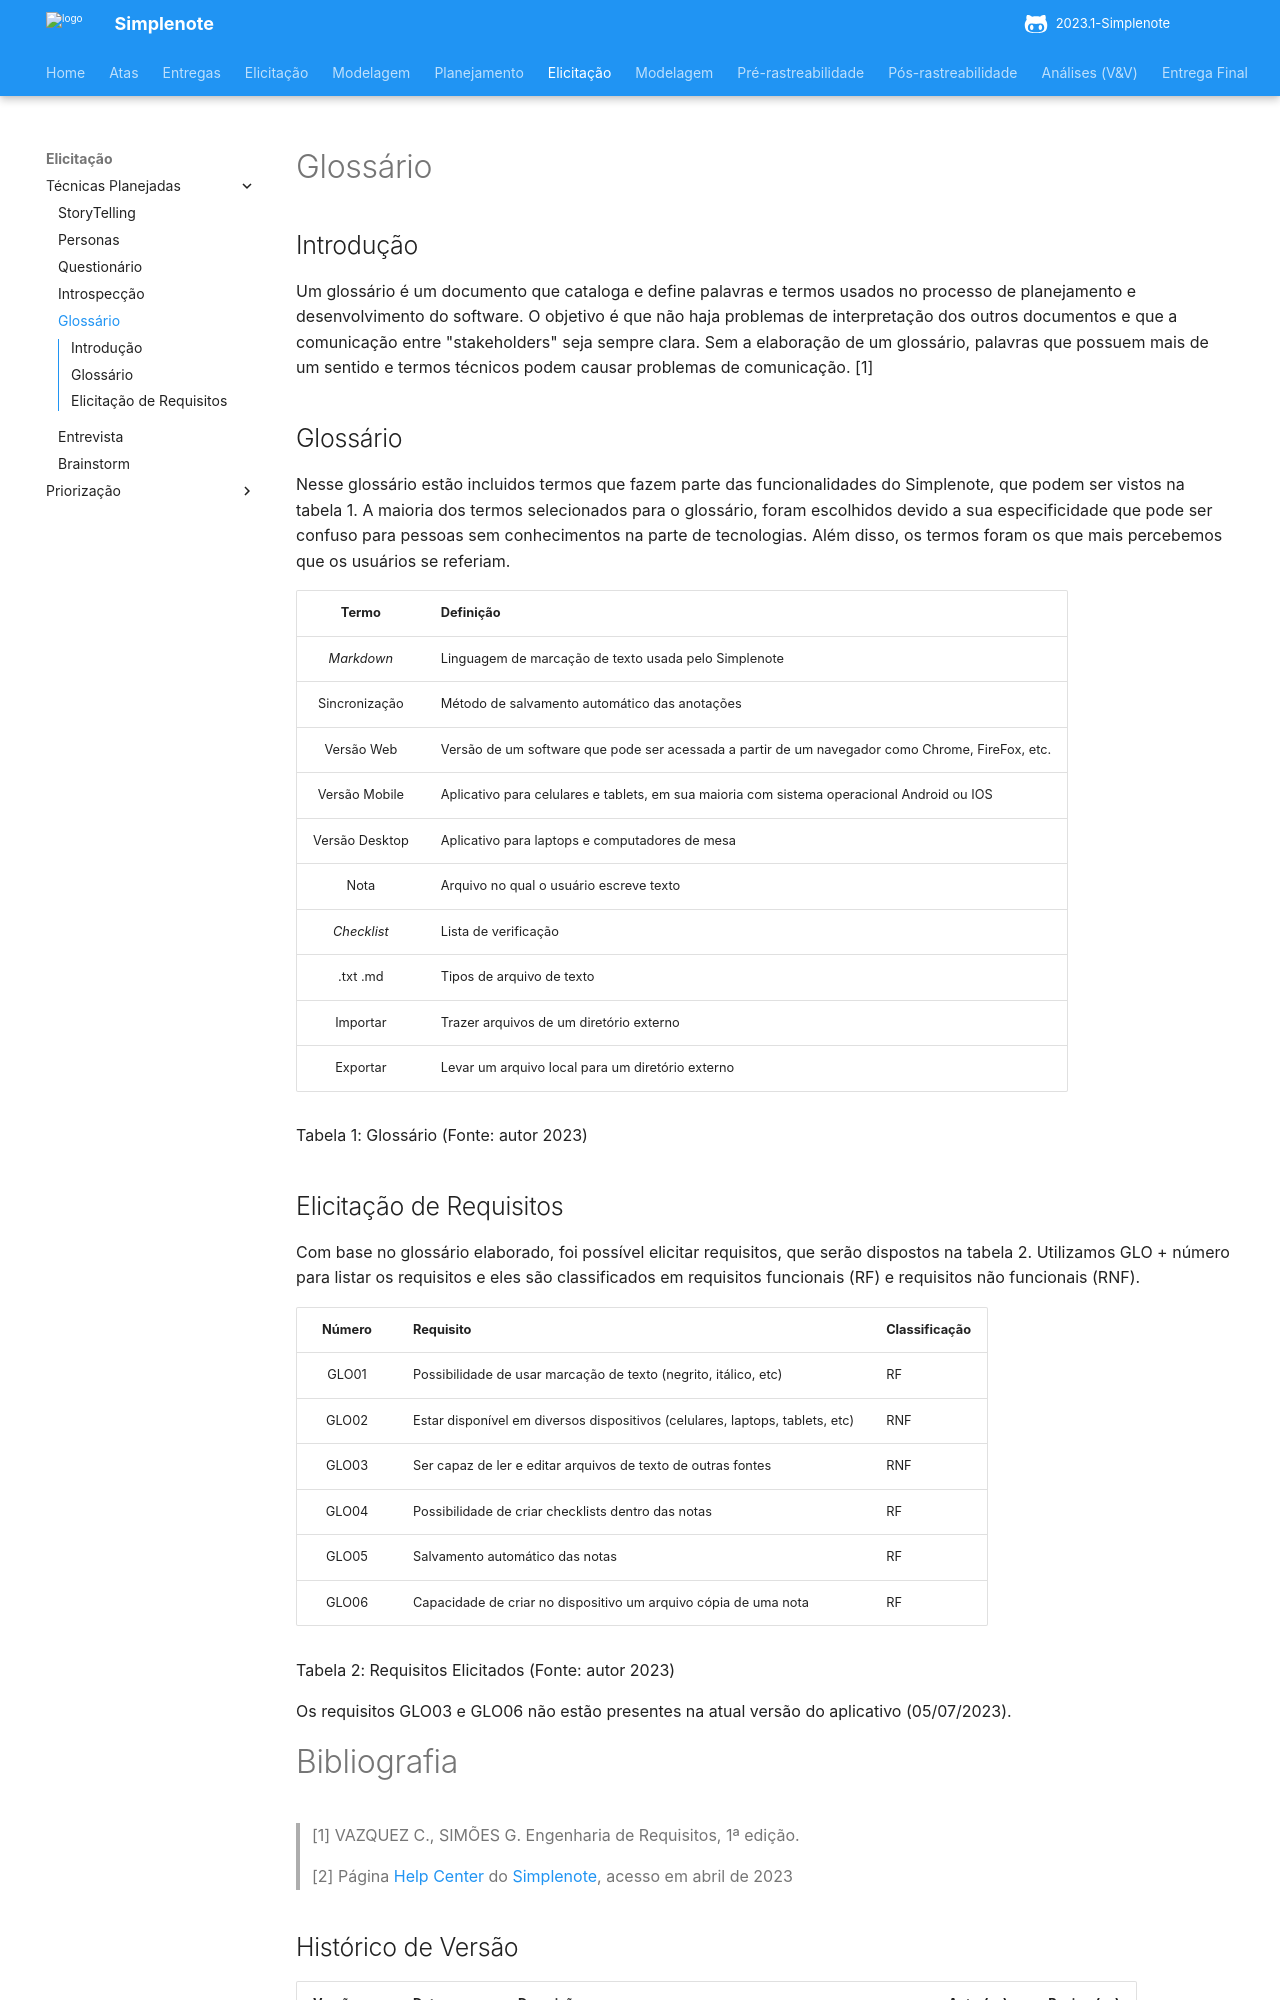

repository: ananorberto/2023.1-Simplenote · page: elicitacao/glossario/index.html · generator: mkdocs

# Glossário

## Introdução
Um glossário é um documento que cataloga e define palavras e termos usados no processo de planejamento e  desenvolvimento do software. O objetivo é que não haja problemas de interpretação dos outros documentos e que a comunicação entre "stakeholders" seja sempre clara. Sem a elaboração de um glossário, palavras que possuem mais de um sentido e termos técnicos podem causar problemas de comunicação. [1]

## Glossário
Nesse glossário estão incluidos termos que fazem parte das funcionalidades do Simplenote, que podem ser vistos na tabela 1. 
A maioria dos termos selecionados para o glossário, foram escolhidos devido a sua especificidade que pode ser confuso para pessoas sem conhecimentos na parte de tecnologias. Além disso, os termos foram os que mais percebemos que os usuários se referiam.

| Termo | Definição |
| :-: | - |
| _Markdown_ | Linguagem de marcação de texto usada pelo Simplenote |
| Sincronização | Método de salvamento automático das anotações |
| Versão Web | Versão de um software que pode ser acessada a partir de um navegador como Chrome, FireFox, etc. |
| Versão Mobile | Aplicativo para celulares e tablets, em sua maioria com sistema operacional Android ou IOS |
| Versão Desktop | Aplicativo para laptops e computadores de mesa |
| Nota | Arquivo no qual o usuário escreve texto |
| _Checklist_ | Lista de verificação |
| .txt .md | Tipos de arquivo de texto |
| Importar | Trazer arquivos de um diretório externo |
| Exportar | Levar um arquivo local para um diretório externo |

Tabela 1: Glossário (Fonte: autor 2023)


## Elicitação de Requisitos

Com base no glossário elaborado, foi possível elicitar requisitos, que serão dispostos na tabela 2. Utilizamos GLO + número para listar os requisitos e eles são classificados em requisitos funcionais (RF) e requisitos não funcionais (RNF).

| Número | Requisito | Classificação |
| :-: | - | - |
| GLO01 | Possibilidade de usar marcação de texto (negrito, itálico, etc) | RF |
| GLO02 | Estar disponível em diversos dispositivos (celulares, laptops, tablets, etc) | RNF |
| GLO03 | Ser capaz de ler e editar arquivos de texto de outras fontes | RNF |
| GLO04 | Possibilidade de criar checklists dentro das notas | RF |
| GLO05 | Salvamento automático das notas | RF |
| GLO06 | Capacidade de criar no dispositivo um arquivo cópia de uma nota | RF |

Tabela 2: Requisitos Elicitados (Fonte: autor 2023)

Os requisitos GLO03 e GLO06 não estão presentes na atual versão do aplicativo (05/07/2023).

# Bibliografia

> [1] VAZQUEZ C., SIMÕES G. Engenharia de Requisitos, 1ª edição.

> [2] Página [Help Center](https://simplenote.com/help/) do [Simplenote](https://app.simplenote.com), acesso em abril de 2023
